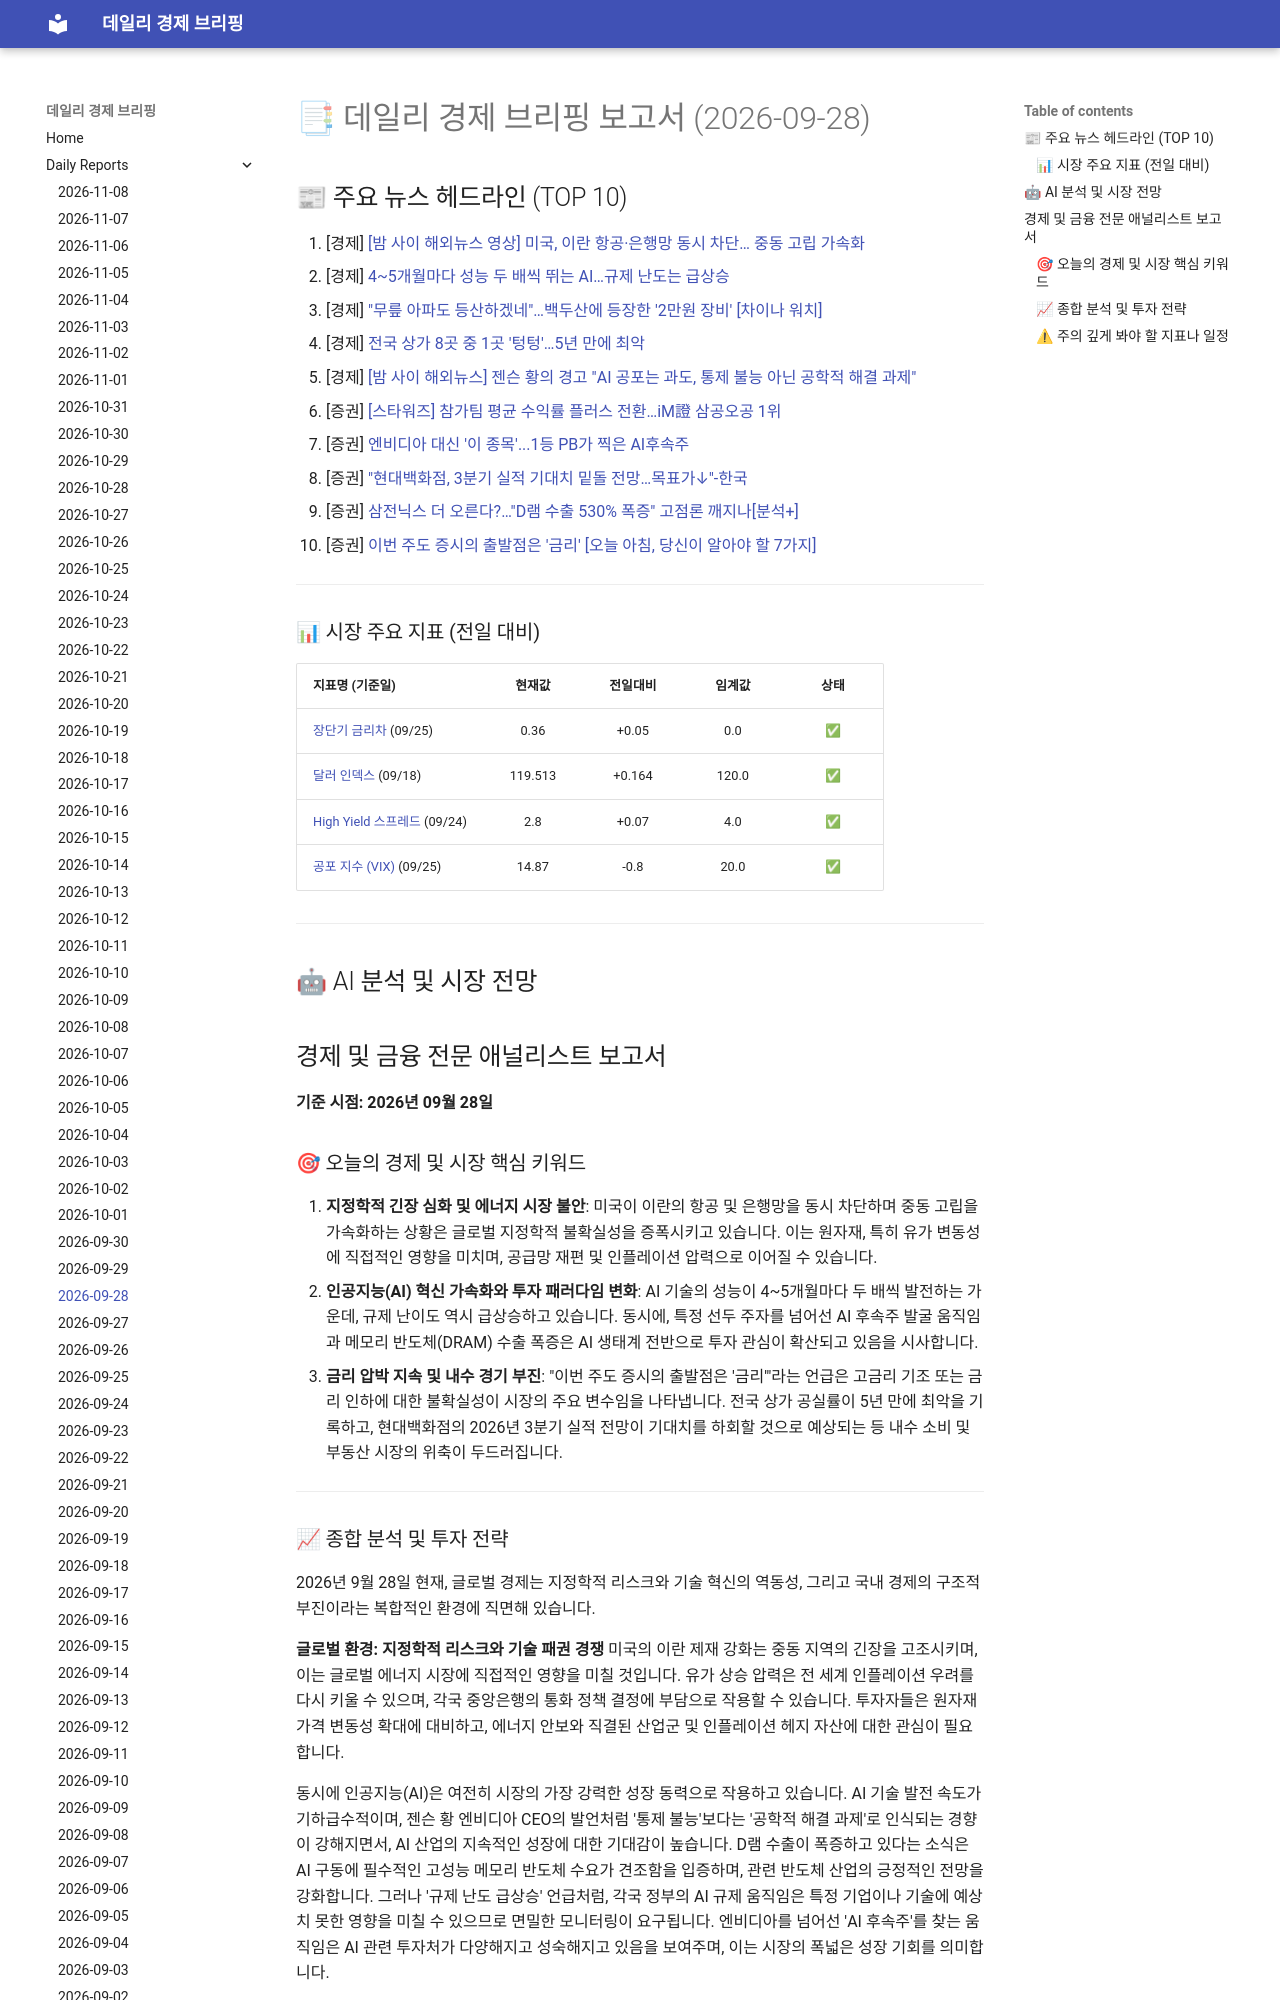

repository: 4610162/daily_news · page: reports/2026-09-28/index.html · generator: mkdocs

# 📑 데일리 경제 브리핑 보고서 (2026-09-28)

## 📰 주요 뉴스 헤드라인 (TOP 10)
1. [경제] [[밤 사이 해외뉴스 영상] 미국, 이란 항공·은행망 동시 차단… 중동 고립 가속화](https://www.hankyung.com/article/202609288192i)
2. [경제] [4~5개월마다 성능 두 배씩 뛰는 AI…규제 난도는 급상승](https://www.hankyung.com/article/202609288169i)
3. [경제] ["무릎 아파도 등산하겠네"…백두산에 등장한 '2만원 장비' [차이나 워치]](https://www.hankyung.com/article/202609277824i)
4. [경제] [전국 상가 8곳 중 1곳 '텅텅'…5년 만에 최악](https://www.hankyung.com/article/202609288159H)
5. [경제] [[밤 사이 해외뉴스] 젠슨 황의 경고 "AI 공포는 과도, 통제 불능 아닌 공학적 해결 과제"](https://www.hankyung.com/article/202609288106i)
6. [증권] [[스타워즈] 참가팀 평균 수익률 플러스 전환…iM證 삼공오공 1위](https://www.hankyung.com/article/2026092667756)
7. [증권] [엔비디아 대신 '이 종목'...1등 PB가 찍은 AI후속주](https://www.hankyung.com/article/202609220894i)
8. [증권] ["현대백화점, 3분기 실적 기대치 밑돌 전망…목표가↓"-한국](https://www.hankyung.com/article/2026092881226)
9. [증권] [삼전닉스 더 오른다?…"D램 수출 530% 폭증" 고점론 깨지나[분석+]](https://www.hankyung.com/article/2026092880946)
10. [증권] [이번 주도 증시의 출발점은 '금리' [오늘 아침, 당신이 알아야 할 7가지]](https://www.hankyung.com/article/202609288076i)

---
